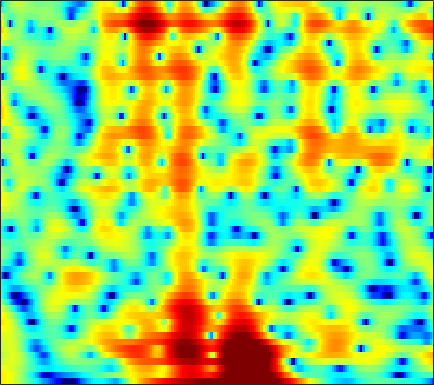

The file beside this chart, header and first rows:
5.6149, 5.4016, 5.0574, 4.6414, 4.2869, 3.7575, 3.1604, 2.6818, 1.9929, 1.2323, 0.41194, -0.2319, -1.1334, -2.0905, -2.8372, -3.8652, -4.9137, -5.7116, -6.7954, -7.9048, -9.0327, -9.833, -10.886, -11.945
5.7, 5.537, 5.247, 4.879, 4.549, 4.033, 3.426, 2.91, 2.141, 1.268, 0.2848, -0.5299, -1.729, -3.075, -4.198, -5.878, -7.796, -9.423, -11.87, -14.57, -16.99, -17.79, -17.04, -15.39
4.098, 4.094, 4.017, 3.857, 3.678, 3.361, 2.952, 2.589, 2.03, 1.389, 0.6712, 0.09015, -0.7249, -1.573, -2.217, -3.054, -3.841, -4.378, -4.989, -5.465, -5.781, -5.898, -5.907, -5.798
2.546, 2.92, 3.301, 3.531, 3.603, 3.552, 3.35, 3.1, 2.633, 2.019, 1.256, 0.5974, -0.3991, -1.529, -2.464, -3.816, -5.25, -6.346, -7.685, -8.605, -8.819, -8.418, -7.446, -6.237
0.8048, 1.789, 2.736, 3.34, 3.6, 3.711, 3.583, 3.34, 2.819, 2.085, 1.16, 0.3454, -0.8884, -2.287, -3.447, -5.143, -7.034, -8.602, -10.84, -12.64, -12.58, -11.18, -8.665, -6.305
2.015, 2.572, 3.132, 3.463, 3.557, 3.458, 3.105, 2.671, 1.845, 0.7281, -0.692, -1.984, -4.03, -6.458, -8.456, -10.87, -11.97, -11.56, -10.11, -8.498, -6.973, -5.868, -4.435, -3.077
2.556, 2.993, 3.379, 3.55, 3.538, 3.322, 2.877, 2.399, 1.562, 0.4957, -0.8159, -1.965, -3.719, -5.674, -7.132, -8.693, -9.154, -8.682, -7.427, -6.002, -4.683, -3.82, -2.812, -1.944
3.206, 3.475, 3.642, 3.613, 3.469, 3.121, 2.607, 2.123, 1.371, 0.5232, -0.381, -1.058, -1.917, -2.67, -3.123, -3.529, -3.68, -3.658, -3.471, -3.148, -2.741, -2.428, -2.064, -1.817
5.004, 4.907, 4.65, 4.242, 3.835, 3.163, 2.339, 1.617, 0.5272, -0.7065, -2.044, -3.07, -4.38, -5.446, -5.937, -6.057, -5.637, -5.082, -4.219, -3.376, -2.648, -2.189, -1.746, -1.508
5.941, 5.577, 4.976, 4.236, 3.583, 2.586, 1.438, 0.4587, -1.02, -2.757, -4.854, -6.801, -10.25, -15.97, -26, -19.7, -12.07, -8.969, -6.087, -4.04, -2.577, -1.762, -0.9915, -0.5229
5.424, 4.841, 3.941, 2.9, 2.03, 0.7799, -0.5604, -1.594, -2.973, -4.315, -5.58, -6.431, -7.278, -7.726, -7.681, -7.07, -5.879, -4.819, -3.372, -2.009, -0.829, -0.09435, 0.6434, 1.115
3.89, 3.025, 1.692, 0.1824, -1.048, -2.836, -4.731, -6.23, -8.295, -10.3, -11.75, -11.96, -10.93, -9.092, -7.599, -5.66, -3.892, -2.652, -1.139, 0.14, 1.209, 1.881, 2.594, 3.08
0.7519, -0.5389, -2.579, -4.954, -6.933, -9.731, -12.33, -13.94, -15.71, -17.63, -20.11, -20.66, -16.56, -12.03, -9.306, -6.374, -4.015, -2.559, -0.8946, 0.4917, 1.637, 2.342, 3.096, 3.659
-1.875, -3.308, -5.644, -8.595, -11.4, -16.46, -23.18, -22.8, -17.9, -14.83, -12.66, -11.29, -9.453, -7.638, -6.3, -4.627, -3.093, -2.047, -0.8424, 0.2015, 1.119, 1.723, 2.425, 3.019
-2.461, -3.471, -4.873, -6.252, -7.169, -8.165, -8.717, -8.785, -8.379, -7.642, -6.738, -5.974, -4.94, -3.943, -3.262, -2.409, -1.685, -1.206, -0.6595, -0.2213, 0.1664, 0.4682, 0.9425, 1.51
-3.435, -4.437, -5.412, -5.876, -5.891, -5.58, -5.05, -4.572, -3.887, -3.146, -2.393, -1.85, -1.202, -0.6581, -0.3126, -0.002512, 0.08762, -0.02347, -0.4079, -1.085, -2.058, -2.855, -3.521, -3.01
-8.365, -12.77, -19.62, -13.96, -10.31, -7.23, -5.219, -4.051, -2.812, -1.782, -0.8575, -0.2483, 0.4497, 1.024, 1.324, 1.51, 1.448, 1.157, 0.3718, -0.9752, -3.146, -5.624, -10.14, -9.706
-5.201, -6.591, -7.801, -7.987, -7.626, -6.934, -6.286, -5.82, -5.119, -4.258, -3.237, -2.407, -1.306, -0.3156, 0.3019, 0.9215, 1.296, 1.421, 1.347, 1.052, 0.6647, 0.3717, 0.1411, 0.2933
-1.198, -1.974, -3.003, -4.093, -5.003, -6.447, -8.328, -10.15, -12.53, -12.1, -8.85, -6.393, -3.688, -1.65, -0.4482, 0.7851, 1.649, 2.111, 2.525, 2.723, 2.754, 2.715, 2.588, 2.402
0.8377, 0.2359, -0.6823, -1.758, -2.707, -4.234, -6.11, -7.738, -9.581, -9.355, -7.092, -5.11, -2.754, -0.8831, 0.2446, 1.45, 2.365, 2.853, 3.305, 3.55, 3.563, 3.444, 3.101, 2.504
0.6045, 0.2197, -0.3603, -0.96, -1.421, -2.005, -2.491, -2.737, -2.857, -2.631, -2.105, -1.556, -0.7277, 0.1047, 0.7149, 1.426, 2.017, 2.382, 2.717, 2.894, 2.905, 2.764, 2.384, 1.734
-0.9335, -1.221, -1.615, -1.961, -2.15, -2.278, -2.258, -2.137, -1.88, -1.553, -1.157, -0.8416, -0.435, -0.02352, 0.2639, 0.639, 0.9847, 1.258, 1.6, 1.877, 2.082, 2.143, 2.081, 1.844
-3.061, -3.531, -4.273, -5.011, -5.314, -5.147, -4.403, -3.672, -2.682, -1.883, -1.317, -1.066, -0.9129, -0.9685, -1.088, -1.188, -1.096, -0.8505, -0.2225, 0.5762, 1.357, 1.888, 2.431, 2.76
-4.181, -5.004, -7.296, -12.03, -20.45, -16.61, -8.622, -5.589, -3.115, -1.651, -0.9693, -0.888, -1.337, -2.5, -3.897, -6.65, -9.493, -9.042, -5.447, -2.146, 0.2468, 1.56, 2.845, 3.689
-1.837, -2.059, -2.75, -3.553, -3.914, -3.683, -2.772, -1.925, -0.9336, -0.2942, -0.08482, -0.2142, -0.8379, -1.954, -3.141, -5.109, -6.539, -6.34, -4.3, -1.95, 0.0207, 1.179, 2.305, 3.054
1.105, 1.016, 0.8311, 0.6496, 0.5463, 0.4713, 0.4908, 0.5241, 0.5597, 0.4967, 0.3172, 0.09425, -0.3051, -0.7782, -1.143, -1.566, -1.736, -1.666, -1.337, -0.7765, -0.1694, 0.2659, 0.7248, 0.9993
3.27, 3.05, 2.761, 2.464, 2.244, 1.96, 1.678, 1.453, 1.112, 0.7284, 0.2849, -0.09233, -0.6024, -1.135, -1.486, -1.82, -2.024, -2.022, -1.885, -1.628, -1.321, -1.134, -0.9263, -0.8643
4.815, 4.4, 3.869, 3.375, 3.037, 2.624, 2.21, 1.887, 1.391, 0.7955, 0.0474, -0.6148, -1.654, -2.783, -3.607, -4.468, -4.852, -4.769, -4.228, -3.539, -2.876, -2.47, -2.125, -1.987
5.729, 4.91, 3.909, 3.14, 2.759, 2.476, 2.336, 2.241, 1.993, 1.499, 0.6625, -0.2425, -1.963, -4.428, -7.128, -12.53, -16.44, -12.21, -7.663, -4.98, -3.384, -2.609, -2.11, -2.01
5.298, 3.291, 0.2656, -2.055, -2.089, -0.4543, 1.301, 2.245, 3.012, 3.231, 2.977, 2.454, 1.39, -0.1751, -1.583, -3.393, -4.169, -3.766, -2.569, -1.41, -0.6836, -0.471, -0.5996, -1.208
3.471, 1.158, -2.679, -6.134, -5.709, -2.706, -0.1987, 1.128, 2.279, 2.928, 3.161, 3.12, 2.85, 2.387, 2.024, 1.516, 1.177, 0.972, 0.812, 0.6021, 0.267, -0.2058, -1.093, -2.453
2.767, 1.745, 0.6506, 0.01334, -0.1103, 0.1502, 0.6634, 1.085, 1.585, 1.933, 2.096, 2.128, 2.014, 1.848, 1.672, 1.428, 1.15, 0.9431, 0.6136, 0.191, -0.3831, -0.9225, -1.901, -3.157
0.8979, 0.1384, -0.2176, -0.01196, 0.3514, 0.9028, 1.415, 1.705, 1.985, 2.077, 2.003, 1.865, 1.61, 1.35, 1.143, 0.9881, 0.8573, 0.8173, 0.7127, 0.5646, 0.2527, -0.05992, -0.7277, -1.632
-7.614, -12.35, -6.435, -2.135, -0.1926, 1.428, 2.38, 2.755, 2.875, 2.616, 2.029, 1.401, 0.4307, -0.5782, -1.088, -1.233, -0.7727, -0.2342, 0.5149, 1.112, 1.449, 1.527, 1.409, 1.003
0.03868, -0.848, -0.6034, 0.4647, 1.292, 2.146, 2.603, 2.691, 2.392, 1.636, 0.3043, -1.154, -4.022, -8.728, -14.73, -14.35, -7.497, -4.609, -2.079, -0.4852, 0.5783, 1.053, 1.451, 1.566
3.232, 2.623, 2.153, 2.002, 2.009, 2.063, 2.027, 1.867, 1.442, 0.6906, -0.4393, -1.554, -3.363, -5.289, -6.321, -6.586, -5.632, -4.597, -3.32, -2.229, -1.402, -0.866, -0.3468, 0.03424
2.521, 1.762, 1.254, 1.288, 1.509, 1.843, 2.079, 2.118, 1.984, 1.587, 0.9876, 0.3979, -0.488, -1.355, -1.914, -2.577, -2.972, -3.178, -3.292, -3.253, -3.001, -2.631, -2.023, -1.356
-2.648, -6.58, -5.671, -1.75, 0.2769, 2.007, 2.986, 3.384, 3.525, 3.35, 2.91, 2.458, 1.708, 0.8214, 0.0339, -1.09, -2.398, -3.557, -5.287, -7.056, -7.696, -7.017, -4.966, -2.905
1.543, -0.05493, -0.3871, 0.7917, 1.777, 2.744, 3.282, 3.417, 3.295, 2.896, 2.245, 1.646, 0.7297, -0.3482, -1.224, -2.471, -4.066, -5.527, -8.219, -12.52, -16.57, -13.2, -7.923, -4.479
5.774, 4.978, 4.122, 3.516, 3.172, 2.736, 2.252, 1.793, 1.046, 0.07648, -1.111, -2.158, -3.666, -5.123, -6.014, -6.717, -7.038, -7.069, -7.106, -7.006, -6.489, -5.879, -4.673, -3.414
7.063, 6.195, 5.045, 3.922, 3.102, 2.046, 1.017, 0.2259, -0.8881, -2.232, -3.936, -5.69, -8.767, -13.39, -18.07, -16.83, -11.62, -9.11, -6.841, -5.241, -4.061, -3.318, -2.466, -1.789
7.368, 6.234, 4.597, 2.838, 1.507, -0.1155, -1.399, -2.062, -2.708, -3.288, -4.115, -5.007, -6.558, -8.337, -9.207, -8.831, -7.09, -5.618, -3.885, -2.537, -1.532, -0.9386, -0.393, -0.05818
6.894, 5.444, 3.115, 0.1687, -2.623, -7.322, -11.12, -9.607, -6.416, -4.324, -3.148, -2.618, -2.288, -2.119, -1.961, -1.654, -1.156, -0.7159, -0.1418, 0.3834, 0.7989, 0.9906, 1.101, 1.038
5.625, 4.312, 2.274, -0.15, -2.253, -5.186, -6.932, -6.478, -4.644, -2.909, -1.605, -0.9107, -0.2361, 0.2283, 0.4638, 0.7215, 0.9224, 1.035, 1.142, 1.172, 1.103, 0.9731, 0.7044, 0.2865
3.915, 3.026, 1.901, 0.8965, 0.2636, -0.3686, -0.672, -0.6524, -0.3792, 0.04731, 0.4876, 0.745, 1.025, 1.183, 1.227, 1.208, 1.088, 0.954, 0.7328, 0.4308, 0.03588, -0.3082, -0.8872, -1.606
0.9374, 0.217, -0.0574, 0.206, 0.5516, 1.04, 1.509, 1.814, 2.157, 2.413, 2.544, 2.581, 2.466, 2.196, 1.919, 1.434, 0.8851, 0.4652, -0.08763, -0.5997, -1.102, -1.522, -2.241, -3.186
-9.738, -13.51, -6.196, -2.014, -0.08204, 1.69, 2.88, 3.509, 4.071, 4.354, 4.372, 4.22, 3.754, 2.996, 2.229, 0.9599, -0.4711, -1.519, -2.611, -3.058, -3.004, -2.947, -3.048, -3.637
-1.512, -2.323, -1.823, -0.4421, 0.6675, 1.987, 3.061, 3.69, 4.265, 4.537, 4.493, 4.201, 3.509, 2.365, 1.136, -1.174, -4.604, -8.541, -17.27, -13.08, -7.665, -5.489, -3.902, -3.325
0.3386, -0.6485, -1.218, -0.9658, -0.3771, 0.6554, 1.701, 2.378, 3.046, 3.415, 3.465, 3.287, 2.739, 1.842, 0.9068, -0.7159, -2.666, -4.186, -5.668, -5.694, -4.586, -3.643, -2.622, -1.948
-3.613, -7.287, -10.81, -7.615, -4.766, -2.002, -0.1202, 0.887, 1.825, 2.382, 2.616, 2.64, 2.412, 1.957, 1.482, 0.8169, 0.09553, -0.3888, -0.8451, -1.06, -1.016, -0.8747, -0.6247, -0.3463
-1.615, -3.938, -5.705, -4.874, -3.445, -1.696, -0.3597, 0.3826, 1.068, 1.488, 1.676, 1.675, 1.56, 1.307, 1.071, 0.7161, 0.3395, 0.0696, -0.2226, -0.4183, -0.5376, -0.5516, -0.4815, -0.3373
3.201, 2.217, 1.21, 0.6467, 0.4775, 0.4718, 0.5813, 0.6769, 0.7348, 0.6962, 0.5507, 0.3433, 0.05756, -0.2336, -0.4243, -0.7539, -1.037, -1.254, -1.582, -1.912, -2.211, -2.368, -2.399, -2.197
5.885, 4.86, 3.595, 2.565, 1.952, 1.392, 1.021, 0.7896, 0.4755, 0.01669, -0.6144, -1.135, -1.923, -2.557, -2.889, -3.029, -3.033, -3.077, -3.389, -4.103, -5.176, -6.134, -7.104, -6.742
7.494, 5.877, 3.656, 1.614, 0.5638, 0.05365, 0.2621, 0.4811, 0.5165, 0.03698, -1.125, -2.48, -5.21, -8.484, -9.4, -6.976, -4.681, -3.656, -3.166, -3.756, -5.664, -8.397, -15.65, -14.93
6.923, 4.583, 0.4289, -6.523, -21.09, -8.597, -2.792, -0.7122, 0.5545, 0.7495, 0.01283, -1.173, -3.602, -6.528, -7.247, -4.986, -2.522, -1.274, -0.3941, -0.1651, -0.4504, -0.8562, -1.221, -1.028
3.455, 1.978, 0.1406, -1.427, -2.047, -1.893, -1.02, -0.3075, 0.4074, 0.696, 0.5933, 0.303, -0.1086, -0.4696, -0.6093, -0.4498, -0.08804, 0.221, 0.527, 0.7002, 0.7603, 0.7564, 0.6797, 0.5783
-2.81, -2.613, -1.686, -0.8238, -0.2831, 0.3101, 0.8183, 1.1, 1.403, 1.515, 1.464, 1.341, 1.118, 0.9093, 0.8095, 0.6579, 0.5825, 0.5659, 0.6256, 0.6678, 0.6862, 0.6762, 0.58, 0.3607
-8.996, -5.507, -2.097, -0.108, 0.8231, 1.64, 2.12, 2.325, 2.392, 2.299, 2.052, 1.791, 1.294, 0.751, 0.3573, -0.121, -0.4513, -0.577, -0.566, -0.4063, -0.2133, -0.1041, -0.02296, -0.08716
